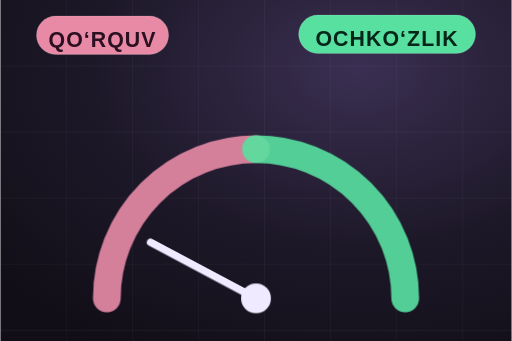
t = 0.00 s
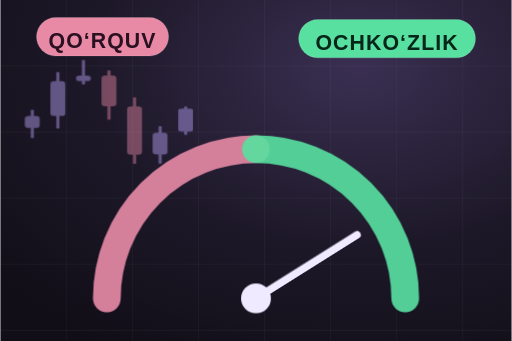
t = 1.67 s
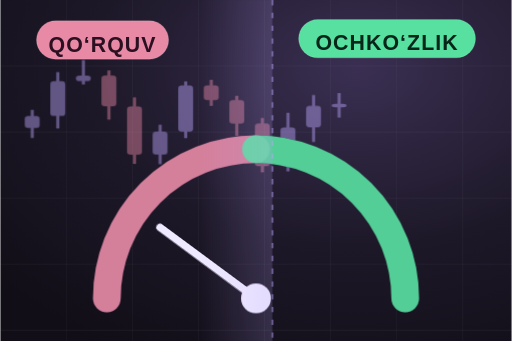
t = 3.33 s
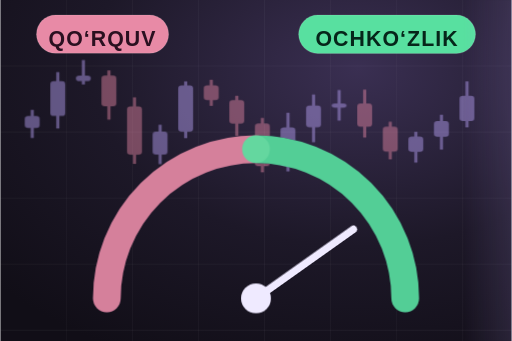
t = 5.00 s
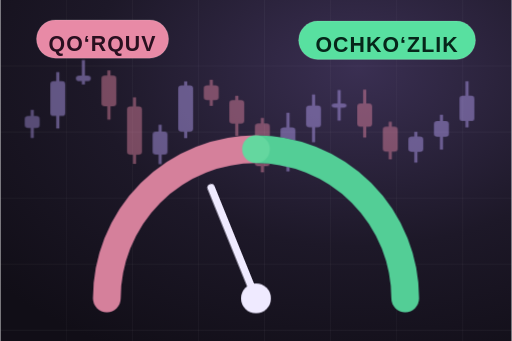
t = 6.67 s
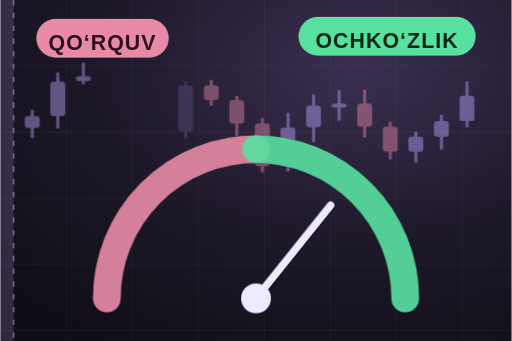
t = 8.33 s

The animated SVG that drew these frames (rendered in a browser with its animation timeline set to each time). Animation: 15 CSS @keyframes rules; frames cover the first 8.33 s, repeats indefinitely.

<svg xmlns="http://www.w3.org/2000/svg" width="480" height="320" viewBox="0 0 480 320"><style>
text{font-family:Arial,Helvetica,"Liberation Sans",sans-serif}
@keyframes grow{from{transform:scaleY(.05);opacity:0}to{transform:none;opacity:1}}
@keyframes live{0%,100%{transform:none}50%{transform:scaleY(1.4)}}
@keyframes flo{0%,100%{transform:translateY(0)}50%{transform:translateY(-6px)}}
@keyframes br{0%,100%{opacity:.7;transform:scale(1)}50%{opacity:1;transform:scale(1.1)}}
@keyframes march{to{stroke-dashoffset:-60}}
@keyframes draw{0%{stroke-dashoffset:1;opacity:1}38%{stroke-dashoffset:0}86%{stroke-dashoffset:0;opacity:1}96%{opacity:0}100%{stroke-dashoffset:1;opacity:0}}
@keyframes bob{0%,100%{transform:none}50%{transform:scaleY(.72)}}
@keyframes dp{0%,100%{transform:scale(1)}50%{transform:scale(1.18)}}
@keyframes hl{0%,100%{opacity:.35}50%{opacity:1}}
@keyframes rin{from{opacity:0;transform:translateX(-18px)}to{opacity:1;transform:none}}
@keyframes bobx{0%,100%{transform:none}50%{transform:scaleX(.78)}}
.row{animation:rin .8s cubic-bezier(.2,.8,.2,1) both}
.barx{transform-box:fill-box;animation:bobx 2.6s ease-in-out infinite}
.cd,.bar,.dot,.glow{transform-box:fill-box}
@keyframes form{0%{transform:scaleY(0);opacity:0}2%{opacity:1}9%{transform:scaleY(1);opacity:1}88%{transform:scaleY(1);opacity:1}96%,100%{transform:scaleY(1);opacity:0}}
.cd{animation:form 9s cubic-bezier(.25,.8,.25,1) infinite both}
@keyframes stream{to{transform:translateX(-640px)}}
.stream{animation:stream 8s linear infinite}
@keyframes scan{from{transform:translateX(-90px)}to{transform:translateX(570px)}}
.scan{animation:scan 6.5s cubic-bezier(.45,0,.55,1) infinite}
.chip{animation:flo 4.5s ease-in-out infinite}
.glow{transform-origin:50% 50%;animation:br 6s ease-in-out infinite}
.dash{animation:march 3.2s linear infinite}
.draw{stroke-dasharray:1;stroke-dashoffset:1;animation:draw 8s cubic-bezier(.4,0,.2,1) .3s infinite}
.bar{transform-origin:50% 100%;animation:bob 2.4s ease-in-out infinite}
.dot{transform-origin:50% 50%;animation:dp 2.2s ease-in-out infinite}
.hl{animation:hl 2.2s ease-in-out infinite}
@keyframes needle{0%,100%{transform:rotate(-62deg)}45%{transform:rotate(58deg)}70%{transform:rotate(20deg)}}
.needle{transform-origin:240px 280px;animation:needle 3.6s cubic-bezier(.5,0,.5,1) infinite}
@media (prefers-reduced-motion:reduce){*{animation:none!important}.draw{stroke-dasharray:none;stroke-dashoffset:0}.scan,.mdot{display:none}}
</style><clipPath id="vb"><rect width="480" height="320"/></clipPath><g clip-path="url(#vb)"><defs>
    <radialGradient id="bg" cx="70%" cy="20%" r="95%"><stop offset="0" stop-color="#3a2f52"/><stop offset=".55" stop-color="#1d1828"/><stop offset="1" stop-color="#110e17"/></radialGradient>
    <radialGradient id="glow" cx="50%" cy="50%" r="50%"><stop offset="0" stop-color="#a697eb" stop-opacity=".35"/><stop offset="1" stop-color="#a697eb" stop-opacity="0"/></radialGradient>
    <linearGradient id="scanG" x1="0" y1="0" x2="1" y2="0"><stop offset="0" stop-color="#bba5fa" stop-opacity="0"/><stop offset="1" stop-color="#bba5fa" stop-opacity=".2"/></linearGradient>
    <linearGradient id="fadeUp" x1="0" y1="0" x2="0" y2="1"><stop offset="0" stop-color="#bba5fa" stop-opacity=".35"/><stop offset="1" stop-color="#bba5fa" stop-opacity="0"/></linearGradient>
    </defs>
  <rect width="480" height="320" fill="url(#bg)"/>
  <line x1="62" y1="0" x2="62" y2="320" stroke="#fff" stroke-opacity=".035"/><line x1="124" y1="0" x2="124" y2="320" stroke="#fff" stroke-opacity=".035"/><line x1="186" y1="0" x2="186" y2="320" stroke="#fff" stroke-opacity=".035"/><line x1="248" y1="0" x2="248" y2="320" stroke="#fff" stroke-opacity=".035"/><line x1="310" y1="0" x2="310" y2="320" stroke="#fff" stroke-opacity=".035"/><line x1="372" y1="0" x2="372" y2="320" stroke="#fff" stroke-opacity=".035"/><line x1="434" y1="0" x2="434" y2="320" stroke="#fff" stroke-opacity=".035"/><line x1="0" y1="62" x2="480" y2="62" stroke="#fff" stroke-opacity=".035"/><line x1="0" y1="124" x2="480" y2="124" stroke="#fff" stroke-opacity=".035"/><line x1="0" y1="186" x2="480" y2="186" stroke="#fff" stroke-opacity=".035"/><line x1="0" y1="248" x2="480" y2="248" stroke="#fff" stroke-opacity=".035"/><line x1="0" y1="310" x2="480" y2="310" stroke="#fff" stroke-opacity=".035"/>
      <g opacity=".45"><g class="cd" style="transform-origin:50% 64.4%;animation-duration:7.55s;animation-delay:0ms"><line x1="30" x2="30" y1="103.0" y2="129.4" stroke="#bba5fa" stroke-width="3"/>
      <rect x="23" y="108.8" width="14" height="11.2" rx="3" fill="#bba5fa"/></g><g class="cd" style="transform-origin:50% 77.7%;animation-duration:7.55s;animation-delay:260ms"><line x1="54" x2="54" y1="67.6" y2="120.5" stroke="#bba5fa" stroke-width="3"/>
      <rect x="47" y="76.1" width="14" height="32.7" rx="3" fill="#bba5fa"/></g><g class="cd" style="transform-origin:50% 86.3%;animation-duration:7.55s;animation-delay:520ms"><line x1="78" x2="78" y1="56.3" y2="79.2" stroke="#bba5fa" stroke-width="3"/>
      <rect x="71" y="70.8" width="14" height="5.3" rx="3" fill="#bba5fa"/></g><g class="cd" style="transform-origin:50% 10.4%;animation-duration:7.55s;animation-delay:780ms"><line x1="102" x2="102" y1="66.0" y2="112.2" stroke="#e88aa6" stroke-width="3"/>
      <rect x="95" y="70.8" width="14" height="28.9" rx="3" fill="#e88aa6"/></g><g class="cd" style="transform-origin:50% 13.5%;animation-duration:7.55s;animation-delay:1040ms"><line x1="126" x2="126" y1="91.3" y2="153.7" stroke="#e88aa6" stroke-width="3"/>
      <rect x="119" y="99.7" width="14" height="45.3" rx="3" fill="#e88aa6"/></g><g class="cd" style="transform-origin:50% 75.7%;animation-duration:7.55s;animation-delay:1300ms"><line x1="150" x2="150" y1="117.0" y2="154.0" stroke="#bba5fa" stroke-width="3"/>
      <rect x="143" y="123.4" width="14" height="21.6" rx="3" fill="#bba5fa"/></g><g class="cd" style="transform-origin:50% 88.3%;animation-duration:7.55s;animation-delay:1560ms"><line x1="174" x2="174" y1="76.3" y2="129.6" stroke="#bba5fa" stroke-width="3"/>
      <rect x="167" y="80.0" width="14" height="43.4" rx="3" fill="#bba5fa"/></g><g class="cd" style="transform-origin:50% 21.1%;animation-duration:7.55s;animation-delay:1820ms"><line x1="198" x2="198" y1="74.8" y2="99.3" stroke="#e88aa6" stroke-width="3"/>
      <rect x="191" y="80.0" width="14" height="13.9" rx="3" fill="#e88aa6"/></g><g class="cd" style="transform-origin:50% 10.8%;animation-duration:7.55s;animation-delay:2080ms"><line x1="222" x2="222" y1="89.8" y2="127.5" stroke="#e88aa6" stroke-width="3"/>
      <rect x="215" y="93.9" width="14" height="22.0" rx="3" fill="#e88aa6"/></g><g class="cd" style="transform-origin:50% 10.2%;animation-duration:7.55s;animation-delay:2340ms"><line x1="246" x2="246" y1="110.6" y2="161.7" stroke="#e88aa6" stroke-width="3"/>
      <rect x="239" y="115.9" width="14" height="40.0" rx="3" fill="#e88aa6"/></g><g class="cd" style="transform-origin:50% 91.1%;animation-duration:7.55s;animation-delay:2600ms"><line x1="270" x2="270" y1="105.7" y2="160.8" stroke="#bba5fa" stroke-width="3"/>
      <rect x="263" y="119.4" width="14" height="36.5" rx="3" fill="#bba5fa"/></g><g class="cd" style="transform-origin:50% 68.7%;animation-duration:7.55s;animation-delay:2860ms"><line x1="294" x2="294" y1="88.6" y2="133.4" stroke="#bba5fa" stroke-width="3"/>
      <rect x="287" y="99.0" width="14" height="20.4" rx="3" fill="#bba5fa"/></g><g class="cd" style="transform-origin:50% 50.9%;animation-duration:7.55s;animation-delay:3120ms"><line x1="318" x2="318" y1="84.4" y2="113.1" stroke="#bba5fa" stroke-width="3"/>
      <rect x="311" y="97.0" width="14" height="4.0" rx="3" fill="#bba5fa"/></g><g class="cd" style="transform-origin:50% 28.8%;animation-duration:7.55s;animation-delay:3380ms"><line x1="342" x2="342" y1="84.0" y2="129.0" stroke="#e88aa6" stroke-width="3"/>
      <rect x="335" y="97.0" width="14" height="21.9" rx="3" fill="#e88aa6"/></g><g class="cd" style="transform-origin:50% 13.1%;animation-duration:7.55s;animation-delay:3640ms"><line x1="366" x2="366" y1="114.2" y2="149.5" stroke="#e88aa6" stroke-width="3"/>
      <rect x="359" y="118.8" width="14" height="23.5" rx="3" fill="#e88aa6"/></g><g class="cd" style="transform-origin:50% 64.9%;animation-duration:7.55s;animation-delay:3900ms"><line x1="390" x2="390" y1="123.6" y2="152.5" stroke="#bba5fa" stroke-width="3"/>
      <rect x="383" y="128.2" width="14" height="14.2" rx="3" fill="#bba5fa"/></g><g class="cd" style="transform-origin:50% 63.0%;animation-duration:7.55s;animation-delay:4160ms"><line x1="414" x2="414" y1="107.6" y2="140.3" stroke="#bba5fa" stroke-width="3"/>
      <rect x="407" y="113.5" width="14" height="14.7" rx="3" fill="#bba5fa"/></g><g class="cd" style="transform-origin:50% 86.1%;animation-duration:7.55s;animation-delay:4420ms"><line x1="438" x2="438" y1="76.2" y2="119.5" stroke="#bba5fa" stroke-width="3"/>
      <rect x="431" y="89.7" width="14" height="23.8" rx="3" fill="#bba5fa"/></g></g>
      <path d="M100 280 A140 140 0 0 1 380 280" fill="none" stroke="#2c2440" stroke-width="26" stroke-linecap="round"/>
      <path d="M100 280 A140 140 0 0 1 240 140" fill="none" stroke="#e88aa6" stroke-width="26" stroke-linecap="round" opacity=".9"/>
      <path d="M240 140 A140 140 0 0 1 380 280" fill="none" stroke="#58e0a0" stroke-width="26" stroke-linecap="round" opacity=".9"/>
      <g class="needle"><line x1="240" y1="280" x2="240" y2="168" stroke="#efeaff" stroke-width="7" stroke-linecap="round"/></g>
      <circle cx="240" cy="280" r="14" fill="#efeaff"/>
      <g class="chip" style="animation-delay:-1.6s"><rect x="34" y="20" width="124" height="36" rx="18" fill="#e88aa6" stroke="#fff" stroke-opacity=".12"/>
    <text x="96" y="49" text-anchor="middle" font-size="20" font-weight="700" fill="#2a1020" letter-spacing="1">QO‘RQUV</text></g>
      <g class="chip" style="animation-delay:-2s"><rect x="280" y="20" width="166" height="36" rx="18" fill="#58e0a0" stroke="#fff" stroke-opacity=".12"/>
    <text x="363" y="49" text-anchor="middle" font-size="20" font-weight="700" fill="#06261a" letter-spacing="1">OCHKO‘ZLIK</text></g><g class="scan"><rect x="-70" y="0" width="70" height="320" fill="url(#scanG)"/><line x1="0" y1="0" x2="0" y2="320" stroke="#bba5fa" stroke-opacity=".55" stroke-width="1.5" stroke-dasharray="5 7"/></g></g></svg>
